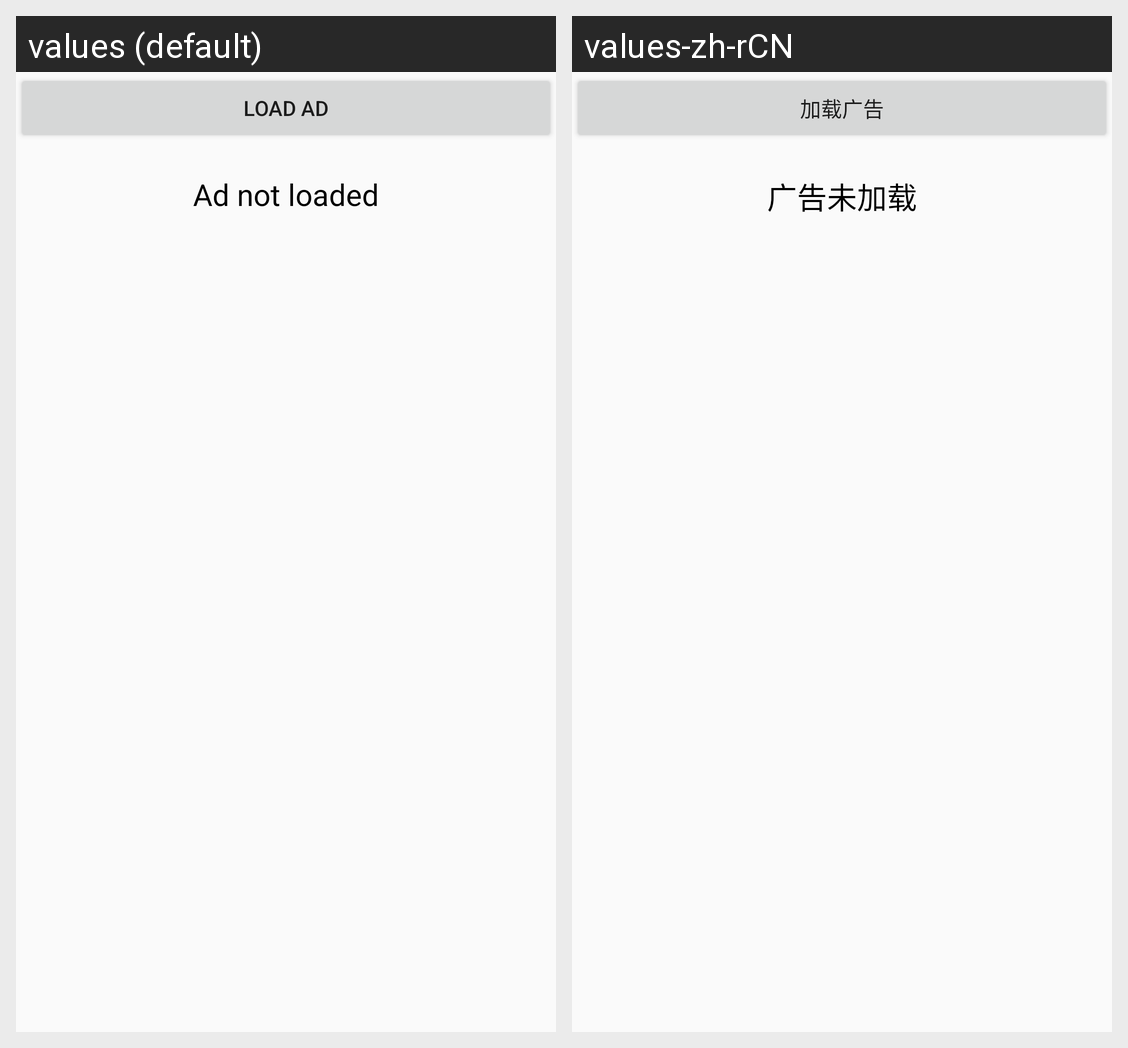

This grid shows one Android layout under two languages. Give, for every string resource on the screen, its name, the default text and each shown locale's text.
Android screen res/layout/activity_load_with_viewgroup.xml rendered under 2 locales, left to right: values (default), values-zh-rCN. Device: Nexus 5 (rendered at 1080×1920; each locale shown at half size, 540×960, under a caption strip naming it); theme AppTheme.
Strings drawn on this screen, with the default value and each locale's value (text and hints the layout hard-codes, and strings that could not be matched under every locale, appear in the picture but are not listed):

load_ad
  values: load Ad
  values-zh-rCN: 加载广告

tip_message
  values: Ad not loaded
  values-zh-rCN: 广告未加载
